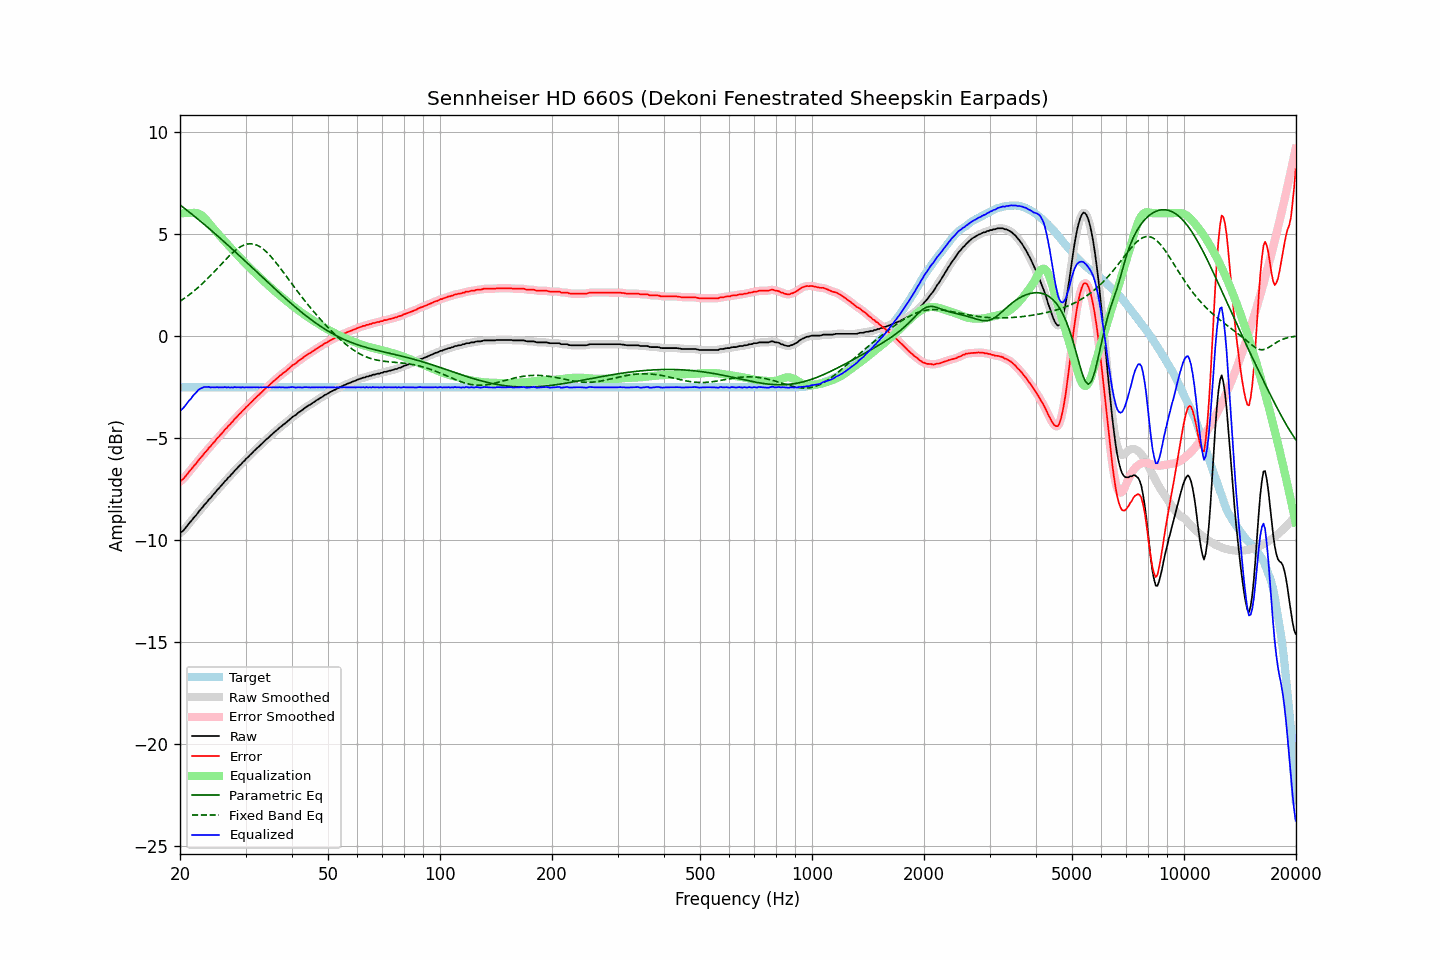

The file beside this chart, header and first rows:
frequency, raw, error, smoothed, error_smoothed, equalization, parametric_eq, fixed_band_eq, equalized_raw, equalized_smoothed, target
20.00, -9.67, -7.14, -9.67, -7.14, 5.98, 6.40, 1.69, -3.69, -3.69, -2.53
20.20, -9.61, -7.08, -9.61, -7.08, 5.99, 6.34, 1.74, -3.62, -3.62, -2.53
20.40, -9.55, -7.02, -9.54, -7.01, 6.00, 6.28, 1.79, -3.55, -3.54, -2.53
20.61, -9.46, -6.93, -9.46, -6.93, 6.01, 6.22, 1.85, -3.45, -3.45, -2.53
20.81, -9.36, -6.83, -9.36, -6.83, 6.01, 6.16, 1.90, -3.35, -3.35, -2.53
21.02, -9.26, -6.73, -9.26, -6.73, 6.01, 6.10, 1.96, -3.25, -3.25, -2.53
21.23, -9.16, -6.63, -9.16, -6.63, 6.01, 6.04, 2.02, -3.15, -3.15, -2.53
21.44, -9.08, -6.55, -9.07, -6.54, 6.01, 5.97, 2.08, -3.07, -3.06, -2.53
21.66, -8.97, -6.44, -8.98, -6.45, 6.02, 5.91, 2.14, -2.96, -2.96, -2.53
21.87, -8.88, -6.35, -8.89, -6.35, 6.02, 5.85, 2.21, -2.86, -2.87, -2.53
22.09, -8.80, -6.27, -8.79, -6.26, 6.01, 5.78, 2.27, -2.79, -2.78, -2.53
22.31, -8.69, -6.16, -8.69, -6.16, 5.99, 5.72, 2.34, -2.70, -2.70, -2.53
22.54, -8.58, -6.05, -8.59, -6.06, 5.96, 5.65, 2.41, -2.62, -2.63, -2.53
22.76, -8.50, -5.97, -8.49, -5.96, 5.92, 5.59, 2.48, -2.58, -2.58, -2.53
22.99, -8.41, -5.88, -8.40, -5.87, 5.86, 5.52, 2.55, -2.55, -2.54, -2.53
23.22, -8.30, -5.77, -8.31, -5.78, 5.79, 5.46, 2.63, -2.51, -2.53, -2.53
23.45, -8.22, -5.69, -8.21, -5.68, 5.70, 5.39, 2.71, -2.52, -2.51, -2.53
23.69, -8.13, -5.60, -8.12, -5.59, 5.61, 5.32, 2.78, -2.52, -2.51, -2.53
23.92, -8.02, -5.49, -8.04, -5.51, 5.52, 5.25, 2.86, -2.50, -2.52, -2.53
24.16, -7.96, -5.43, -7.94, -5.41, 5.42, 5.19, 2.94, -2.54, -2.53, -2.53
24.40, -7.85, -5.32, -7.85, -5.32, 5.32, 5.12, 3.03, -2.53, -2.53, -2.53
24.65, -7.76, -5.23, -7.76, -5.23, 5.23, 5.05, 3.11, -2.53, -2.53, -2.53
24.89, -7.68, -5.15, -7.67, -5.14, 5.14, 4.98, 3.19, -2.54, -2.53, -2.53
25.14, -7.57, -5.04, -7.58, -5.05, 5.05, 4.91, 3.28, -2.52, -2.53, -2.53
25.39, -7.50, -4.97, -7.49, -4.96, 4.96, 4.84, 3.36, -2.54, -2.53, -2.53
25.65, -7.40, -4.87, -7.40, -4.87, 4.87, 4.77, 3.45, -2.53, -2.53, -2.53
25.91, -7.31, -4.78, -7.31, -4.78, 4.78, 4.70, 3.53, -2.53, -2.53, -2.53
26.16, -7.23, -4.70, -7.22, -4.69, 4.69, 4.63, 3.61, -2.53, -2.53, -2.53
26.43, -7.12, -4.59, -7.13, -4.60, 4.61, 4.56, 3.70, -2.52, -2.53, -2.53
26.69, -7.06, -4.53, -7.05, -4.52, 4.52, 4.49, 3.78, -2.54, -2.53, -2.53
26.96, -6.95, -4.42, -6.96, -4.43, 4.43, 4.42, 3.86, -2.52, -2.53, -2.53
27.23, -6.89, -4.36, -6.88, -4.35, 4.35, 4.35, 3.94, -2.54, -2.54, -2.53
27.50, -6.79, -4.26, -6.79, -4.26, 4.26, 4.28, 4.01, -2.53, -2.53, -2.53
27.77, -6.72, -4.19, -6.71, -4.18, 4.18, 4.20, 4.08, -2.54, -2.53, -2.53
28.05, -6.61, -4.08, -6.62, -4.09, 4.09, 4.13, 4.15, -2.52, -2.53, -2.53
28.33, -6.54, -4.01, -6.53, -4.00, 4.01, 4.06, 4.21, -2.53, -2.53, -2.53
28.62, -6.45, -3.92, -6.45, -3.92, 3.92, 3.99, 4.27, -2.53, -2.53, -2.53
28.90, -6.37, -3.84, -6.37, -3.84, 3.84, 3.91, 4.32, -2.53, -2.53, -2.53
29.19, -6.30, -3.77, -6.29, -3.76, 3.76, 3.84, 4.37, -2.54, -2.53, -2.53
29.48, -6.20, -3.67, -6.21, -3.68, 3.68, 3.77, 4.41, -2.52, -2.53, -2.53
29.78, -6.14, -3.61, -6.13, -3.60, 3.60, 3.69, 4.45, -2.54, -2.53, -2.53
30.08, -6.04, -3.51, -6.05, -3.52, 3.52, 3.62, 4.47, -2.52, -2.53, -2.53
30.38, -5.97, -3.44, -5.97, -3.44, 3.44, 3.55, 4.49, -2.53, -2.53, -2.53
30.68, -5.89, -3.36, -5.89, -3.36, 3.36, 3.47, 4.50, -2.53, -2.53, -2.53
30.99, -5.81, -3.28, -5.81, -3.28, 3.28, 3.40, 4.50, -2.53, -2.53, -2.53
31.30, -5.74, -3.21, -5.73, -3.20, 3.20, 3.33, 4.49, -2.54, -2.53, -2.53
31.61, -5.65, -3.12, -5.65, -3.12, 3.13, 3.25, 4.48, -2.52, -2.53, -2.53
31.93, -5.58, -3.05, -5.58, -3.05, 3.05, 3.18, 4.46, -2.53, -2.53, -2.53
32.24, -5.50, -2.97, -5.50, -2.97, 2.98, 3.10, 4.43, -2.52, -2.53, -2.53
32.57, -5.44, -2.91, -5.43, -2.90, 2.90, 3.03, 4.39, -2.54, -2.53, -2.53
32.89, -5.36, -2.83, -5.36, -2.83, 2.83, 2.95, 4.34, -2.53, -2.53, -2.53
33.22, -5.29, -2.76, -5.29, -2.76, 2.75, 2.88, 4.29, -2.54, -2.53, -2.53
33.55, -5.21, -2.68, -5.21, -2.68, 2.68, 2.81, 4.23, -2.53, -2.53, -2.53
33.89, -5.13, -2.60, -5.14, -2.60, 2.61, 2.73, 4.16, -2.52, -2.53, -2.53
34.23, -5.06, -2.53, -5.06, -2.53, 2.53, 2.66, 4.09, -2.53, -2.53, -2.53
34.57, -5.00, -2.47, -4.99, -2.46, 2.46, 2.59, 4.01, -2.54, -2.53, -2.53
34.92, -4.92, -2.39, -4.92, -2.39, 2.39, 2.51, 3.92, -2.53, -2.53, -2.53
35.27, -4.85, -2.32, -4.85, -2.32, 2.32, 2.44, 3.83, -2.53, -2.53, -2.53
35.62, -4.77, -2.24, -4.77, -2.24, 2.25, 2.37, 3.74, -2.52, -2.53, -2.53
35.97, -4.71, -2.18, -4.71, -2.18, 2.18, 2.29, 3.65, -2.53, -2.53, -2.53
... 635 more rows
